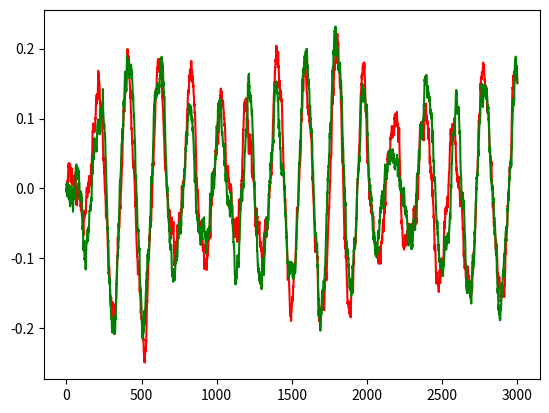

The matplotlib source for this figure:
# coupled Hopf model

import numpy as np
import matplotlib.pyplot as plt

# parameters
f = .05 # intrinsic frequency
G = .1 # Global coupling parameter
a1 = .0 # bifurcation parameter of region 1
a2 = .0 # bifurcation parameter of region 2
beta = .02 # scaling factor of noise

# coupling
C = np.zeros((2,2)) # coupling matrix
C[(0,1)] = 1. # node 1 affects node 2
C[(1,0)] = 1. # node 2 affects node 1

# timing
dt = .1 #timestep of 100ms is sufficient since we are simulating BOLD signal
t_0 = 0
t_end = 60*5 # simulate 5 minutes 
t_steps = int((t_end-t_0)/dt+1)

# setup
w = f*2.*np.pi # angular frequency
A = [a1,a2]
X = np.zeros((2,t_steps)) # pre-allocated signal of real component
Y = np.zeros((2,t_steps)) # pre-allocated signal of imaginary component
dsig = np.sqrt(dt)*beta # precalculated timestep for noise

# numerical integration
for t in range(1,t_steps):
    Diff = np.tile(X[:,t-1],(2,1))-np.transpose(np.tile(X[:,t-1],(2,1)))
    X[:,t] = X[:,t-1] + dt*((A-pow(X[:,t-1],2)-pow(Y[:,t-1],2))*X[:,t-1]-w*Y[:,t-1] + G*(np.sum(C*Diff,axis=1))) + dsig*np.random.randn(2)
    Diff = np.tile(Y[:,t-1],(2,1))-np.transpose(np.tile(Y[:,t-1],(2,1)))
    Y[:,t] = Y[:,t-1] + dt*((A-pow(X[:,t-1],2)-pow(Y[:,t-1],2))*Y[:,t-1]+w*X[:,t-1] + G*(np.sum(C*Diff,axis=1))) + dsig*np.random.randn(2)

# plotting
plt.plot(X[0,:],'r')
plt.plot(X[1,:],'g')

